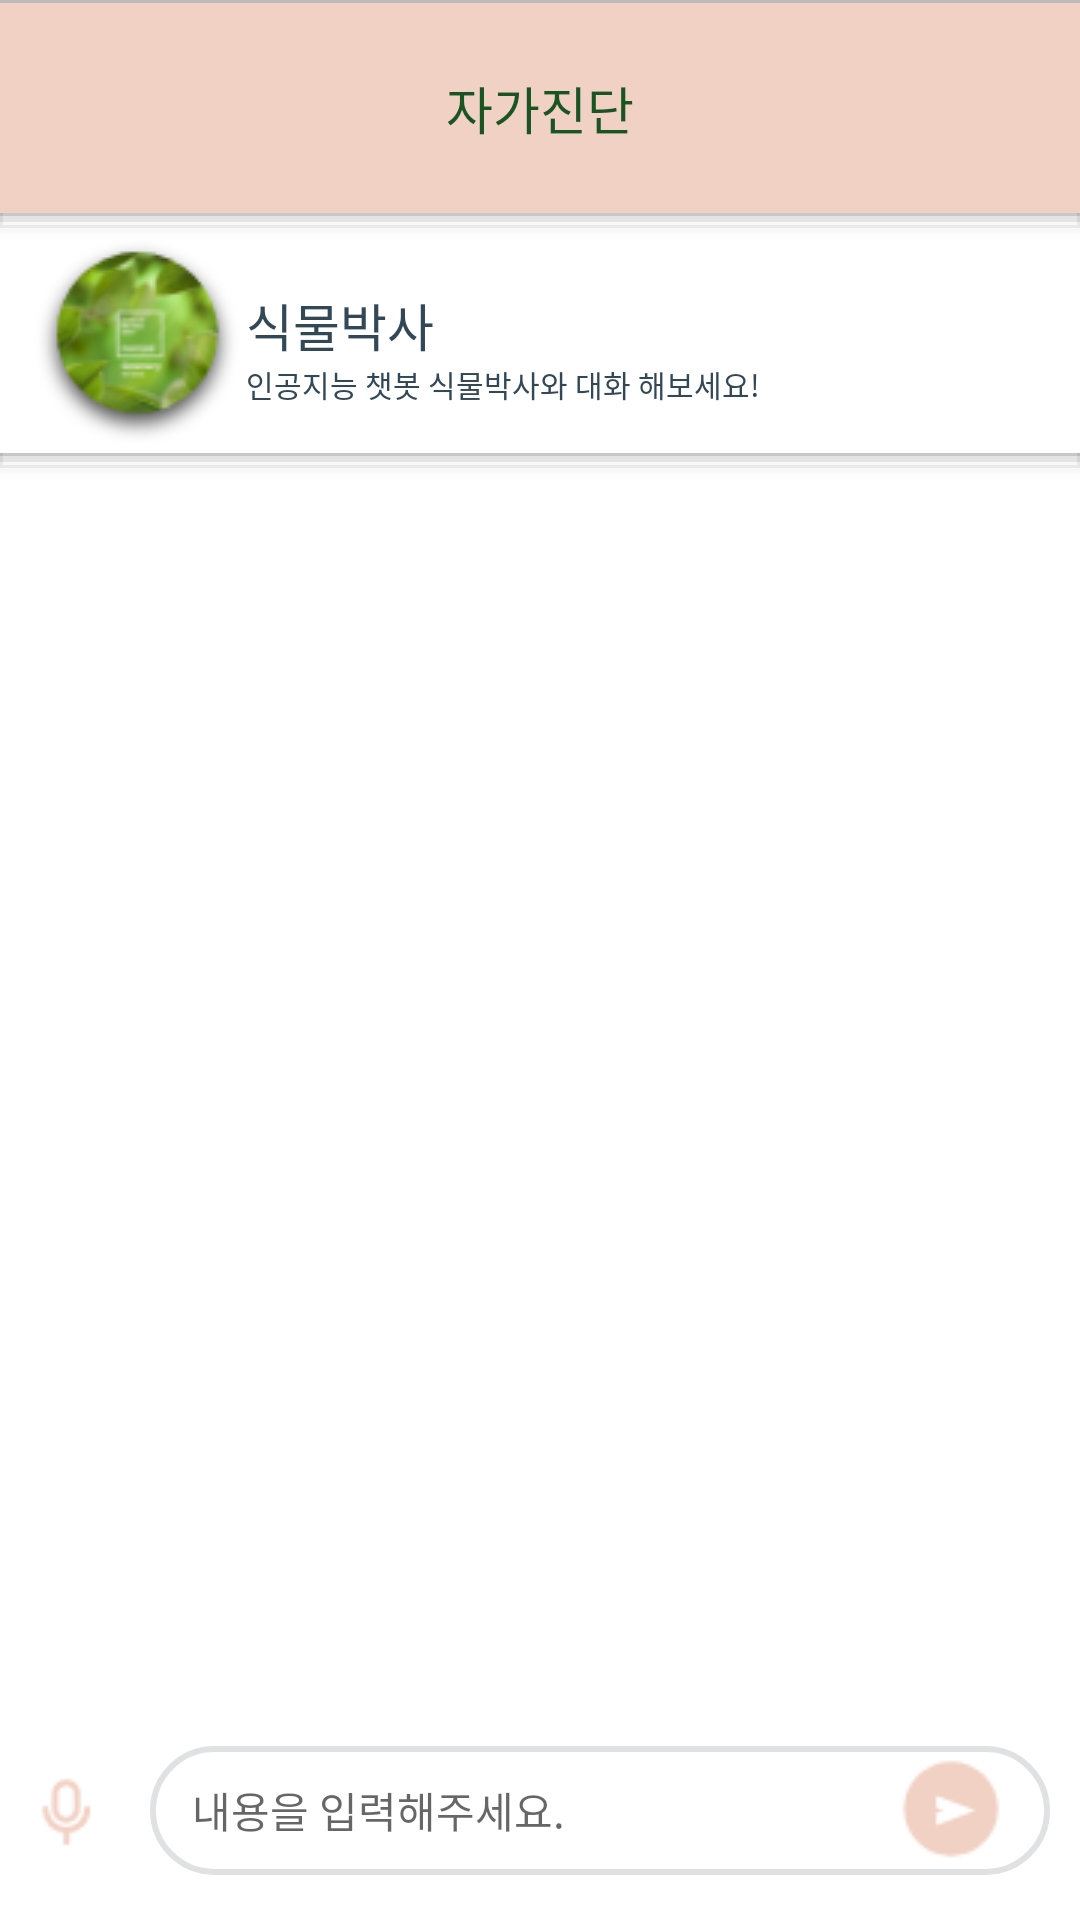

Reconstruct the res/layout file that produces this screen, plus the resources it refers to.
<!-- AndroidManifest.xml: application theme AppTheme -->
<!-- res/layout/fragment_selfcheck.xml -->
<?xml version="1.0" encoding="utf-8"?>
<RelativeLayout
    xmlns:android="http://schemas.android.com/apk/res/android"
    xmlns:tools="http://schemas.android.com/tools"
    xmlns:app="http://schemas.android.com/apk/res-auto"
    android:layout_width="match_parent"
    android:layout_height="wrap_content"
    android:orientation="vertical"
    android:id="@+id/selflayout"
    android:background="#FFF"
    tools:context=".MainActivity">

    <TextView
        android:id="@+id/title"
        android:layout_width="match_parent"
        android:layout_height="80dp"
        android:layout_weight="1"
        android:background="@drawable/shadow_bottom_pink"
        android:gravity="center"
        android:text="자가진단"
        android:textColor="#195422"
        android:textSize="17dp" />

    <LinearLayout
        android:id="@+id/drplant"
        android:layout_width="match_parent"
        android:layout_height="80dp"
        android:layout_weight="1"
        android:layout_below="@+id/title"
        android:background="@drawable/shadow_bottom">

        <ImageView
            android:layout_width="wrap_content"
            android:layout_height="wrap_content"
            android:layout_marginLeft="10dp"
            android:src="@drawable/big_dr_plant"/>

        <LinearLayout
            android:layout_width="wrap_content"
            android:layout_height="wrap_content"
            android:layout_gravity="center"
            android:orientation="vertical">

            <TextView
                android:layout_width="wrap_content"
                android:layout_height="wrap_content"
                android:text="식물박사"
                android:textColor="#334856"
                android:textSize="17dp"/>

            <TextView
                android:layout_width="wrap_content"
                android:layout_height="wrap_content"
                android:text="인공지능 챗봇 식물박사와 대화 해보세요!"
                android:textColor="#334856"
                android:textSize="10dp"/>
        </LinearLayout>


    </LinearLayout>

    <ListView
        android:id="@+id/chatlist"
        android:layout_width="match_parent"
        android:layout_height="match_parent"
        android:layout_weight="20"
        android:background="#FFFFFF"
        android:divider="#FFFFFF"
        android:layout_below="@+id/drplant"
        android:layout_above="@+id/li1"
        android:dividerHeight="0px" />

    <LinearLayout
        android:id="@+id/li1"
        android:layout_width="match_parent"
        android:layout_height="wrap_content"
        android:background="#FFF"
        android:paddingVertical="15dp"
        android:layout_alignParentBottom="true"
        android:orientation="horizontal">

        <ImageButton
            android:id="@+id/mike"
            android:layout_width="wrap_content"
            android:layout_height="wrap_content"
            android:layout_marginLeft="4dp"
            android:layout_gravity="center"
            android:background="@drawable/mike"/>

        <LinearLayout
            android:layout_width="match_parent"
            android:layout_height="wrap_content"
            android:layout_marginHorizontal="10dp"
            android:background="@drawable/round_send">

            <EditText
                android:id="@+id/chatEdit"
                android:layout_width="wrap_content"
                android:layout_height="wrap_content"
                android:hint="내용을 입력해주세요."
                android:layout_gravity="center_vertical"
                android:textSize="14dp"
                android:focusable="true"
                android:focusableInTouchMode ="true"
                android:background="@null"
                android:layout_weight="1"/>

            <ImageButton
                android:id="@+id/chatSend"
                android:layout_width="wrap_content"
                android:layout_height="wrap_content"
                android:layout_gravity="center"
                android:layout_marginVertical="4dp"
                android:background="@drawable/bt_send"/>
        </LinearLayout>
    </LinearLayout>
</RelativeLayout>
<!-- resources referenced by this layout -->
<resources>
  <!-- drawable big_dr_plant: png bitmap (drawable, 8436 bytes) -->
  <!-- drawable bt_send: png bitmap (drawable, 1063 bytes) -->
  <!-- drawable mike: png bitmap (drawable, 798 bytes) -->
  <!-- drawable round_send (drawable) -->
  <?xml version="1.0" encoding="utf-8"?>
  <selector xmlns:android="http://schemas.android.com/apk/res/android" >
      
      <item android:state_focused="false" android:state_pressed="false">
          <shape>
              <solid android:color="#FFFFFF" />
              <corners android:radius="50dp" />
              <stroke android:color="#E0E1E2" android:width="2dp" />
              <padding  android:left="14dp"
                  android:right="14dp"  />
          </shape>
      </item>
  </selector>
  <!-- drawable shadow_bottom (drawable) -->
  <?xml version="1.0" encoding="utf-8"?>
  <layer-list
      xmlns:android="http://schemas.android.com/apk/res/android"
      android:layout_width="match_parent"
      android:layout_height="match_parent">
  
      <item>
          <shape>
              <padding android:bottom="2dp"/>
              <stroke android:color="#02000000" android:width="10dp"  />
          </shape>
      </item>
      <item>
          <shape>
              <padding android:bottom="2dp"/>
              <stroke android:color="#05000000" android:width="10dp" />
          </shape>
      </item>
      <item>
          <shape>
              <padding android:bottom="2dp"/>
              <stroke android:color="#10000000" android:width="1dp" />
          </shape>
      </item>
      <item>
          <shape>
              <padding android:bottom="2dp"/>
              <stroke android:color="#15000000" android:width="10dp" />
          </shape>
      </item>
      <item>
          <shape>
              <padding android:bottom="1dp"/>
              <stroke android:color="#20000000" android:width="5dp" />
          </shape>
      </item>
      
      <item>
          <shape>
              <solid android:color="#FFF" />
          </shape>
      </item>
  </layer-list>
  <!-- drawable shadow_bottom_pink (drawable) -->
  <?xml version="1.0" encoding="utf-8"?>
  <layer-list
      xmlns:android="http://schemas.android.com/apk/res/android"
      android:layout_width="match_parent"
      android:layout_height="match_parent">
  
      <item>
          <shape>
              <padding android:bottom="2dp"/>
              <stroke android:color="#02000000" android:width="10dp"  />
          </shape>
      </item>
      <item>
          <shape>
              <padding android:bottom="2dp"/>
              <stroke android:color="#05000000" android:width="10dp" />
          </shape>
      </item>
      <item>
          <shape>
              <padding android:bottom="2dp"/>
              <stroke android:color="#10000000" android:width="1dp" />
          </shape>
      </item>
      <item>
          <shape>
              <padding android:bottom="2dp"/>
              <stroke android:color="#15000000" android:width="10dp" />
          </shape>
      </item>
      <item>
          <shape>
              <padding  android:top="1dp"  android:bottom="1dp"/>
              <stroke android:color="#20000000" android:width="5dp" />
          </shape>
      </item>
      
      <item>
          <shape>
              <solid android:color="#F1D1C4" />
          </shape>
      </item>
  </layer-list>
  <style name="AppTheme" parent="Theme.AppCompat.Light.DarkActionBar">
          
          <item name="colorPrimary">@color/colorPrimary</item>
          <item name="colorPrimaryDark">@color/colorPrimaryDark</item>
          <item name="colorAccent">@color/colorAccent</item>
          
          <item name="windowActionBar">false</item>
          <item name="windowNoTitle">true</item>
  
      </style>
  <color name="colorPrimary">#008577</color>
  <color name="colorPrimaryDark">#00574B</color>
  <color name="colorAccent">#D81B60</color>
</resources>
